Run: headless pygame with SDL's dummy video driver; simulated clock (each Clock.tick advances the game by its frame time, no real sleeping); random seed 0; keys injected as events and as key.get_pressed() state; no mouse input.
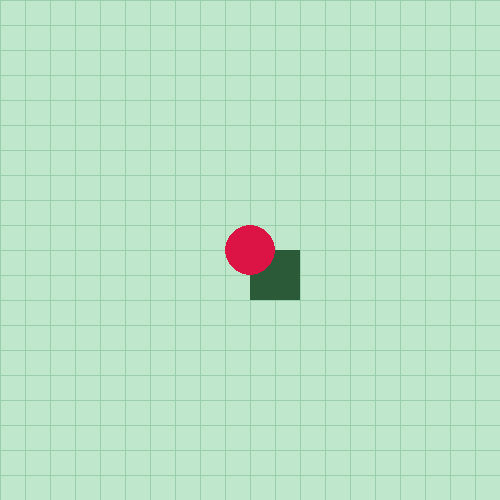
Frame 1 of 4 · flips 1–60 · no input
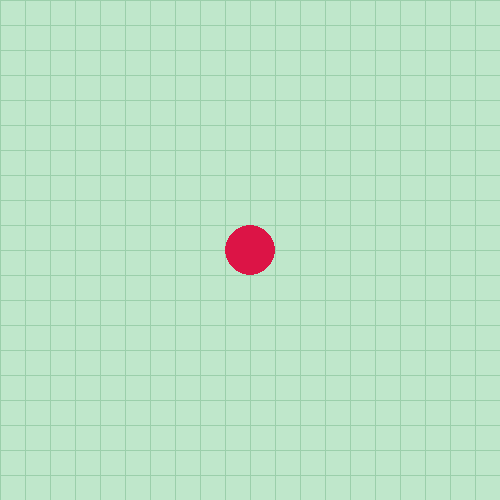
Frame 2 of 4 · flips 61–180 · tapped SPACE, RETURN · held RIGHT (→), D
Frame 3 of 4 · flips 181–300 · held DOWN (↓), S · screen unchanged from frame 2, image omitted
Frame 4 of 4 · flips 301–420 · held LEFT (←), A, UP (↑), W · screen unchanged from frame 3, image omitted

The pygame program that drew these frames:

# pip install pygame
import pygame 
import sys
import random


class Snake:
    def __init__(self):
        self.color = '#2B5A39'
        self.size = 50
        self.surface = pygame.Surface((self.size,self.size))

        self.x_snake = 250
        self.y_snake = 250

        self.right = False
        self.left = False
        self.up = False
        self.down = False

    def move_snake(self):

        for event in pygame.event.get():
            if event.type == pygame.KEYDOWN:
                if event.key == pygame.K_d:
                    self.right = True
                    self.left = False
                    self.up = False
                    self.down = False
                if event.key == pygame.K_q:
                    self.right = False
                    self.left = True
                    self.up = False
                    self.down = False
                if event.key == pygame.K_z:
                    self.right = False
                    self.left = False
                    self.up = True
                    self.down = False
                if event.key == pygame.K_s:
                    self.right = False
                    self.left = False
                    self.up = False
                    self.down = True
        

        if self.right == True:
            pygame.time.delay(300)
            self.x_snake = self.x_snake + self.size
        if self.left == True:
            pygame.time.delay(300)
            self.x_snake = self.x_snake - self.size
        if self.up == True:
            pygame.time.delay(300)
            self.y_snake = self.y_snake + self.size
        if self.down == True:
            pygame.time.delay(300)
            self.y_snake = self.y_snake + self.size
        
        print(str(self.x_snake) + ',' + str(self.y_snake))

    # def time(self):
    #     pygame.time.set_timer(self.move_snake,300)
                   


    def draw_snake(self, screen):
        self.move_snake()
        self.rect = pygame.rect.Rect((self.x_snake, self.y_snake, self.size, self.size))
        pygame.draw.rect(screen, self.color, self.rect)
        



class Apple:
    def __init__(self):
        self.color = (220,20,70)
        self.size = 50
        self.surface = pygame.Surface((self.size,self.size))
        self.radius = self.size // 2
        self.x_food = 250
        self.y_food = 250

    def check_collision(self):
        for event in pygame.event.get():
            if event.type == pygame.KEYDOWN:
                if event.key == pygame.K_x:
                    print("apple")
                    self.x_food =random.randrange(0, 500,50)
                    self.y_food =random.randrange(0, 500,50)

    def draw_apple(self, screen):
        self.check_collision()
        pygame.draw.circle(screen, self.color, ( self.x_food, self.y_food), self.radius)

    


class Game:
    def __init__(self):
        #verifie si tout les modules sont charges
        module_charge = pygame.init()
        print(module_charge)

        self.caption = pygame.display.set_caption("Snake")

        self.screen = pygame.display.set_mode((500,500))
        # self.screen_color= self.screen.fill('#BFE7CB')
        self.window_size = 500
        self.tile_size = 25
        self.loop = True


    def draw_game(self):
        # Draw grid
        for x in range(0, self.window_size, self.tile_size):
            pygame.draw.line(self.screen, '#9BCFAB', (x, 0), (x, self.window_size))
        for y in range(0, self.window_size, self.tile_size):
            pygame.draw.line(self.screen, '#9BCFAB', (0, y), (self.window_size, y))


    def game_loop(self):
        apple = Apple()
        snake = Snake()

        while self.loop == True :

            self.screen_color= self.screen.fill('#BFE7CB')

            self.draw_game()

            # !!! Que le plus haut qui marche
            snake.draw_snake(self.screen)
            apple.draw_apple(self.screen)

            self.check_event()
            pygame.display.flip()


        pygame.quit()
        sys.exit()
        
   

    def check_event(self):
        for event in pygame.event.get():
            # event input clavier 
            if event.type == pygame.KEYDOWN:
                if event.key == pygame.K_ESCAPE:
                    self.loop = False 
            if event.type == pygame.QUIT:
                self.loop = False




Game().game_loop()
